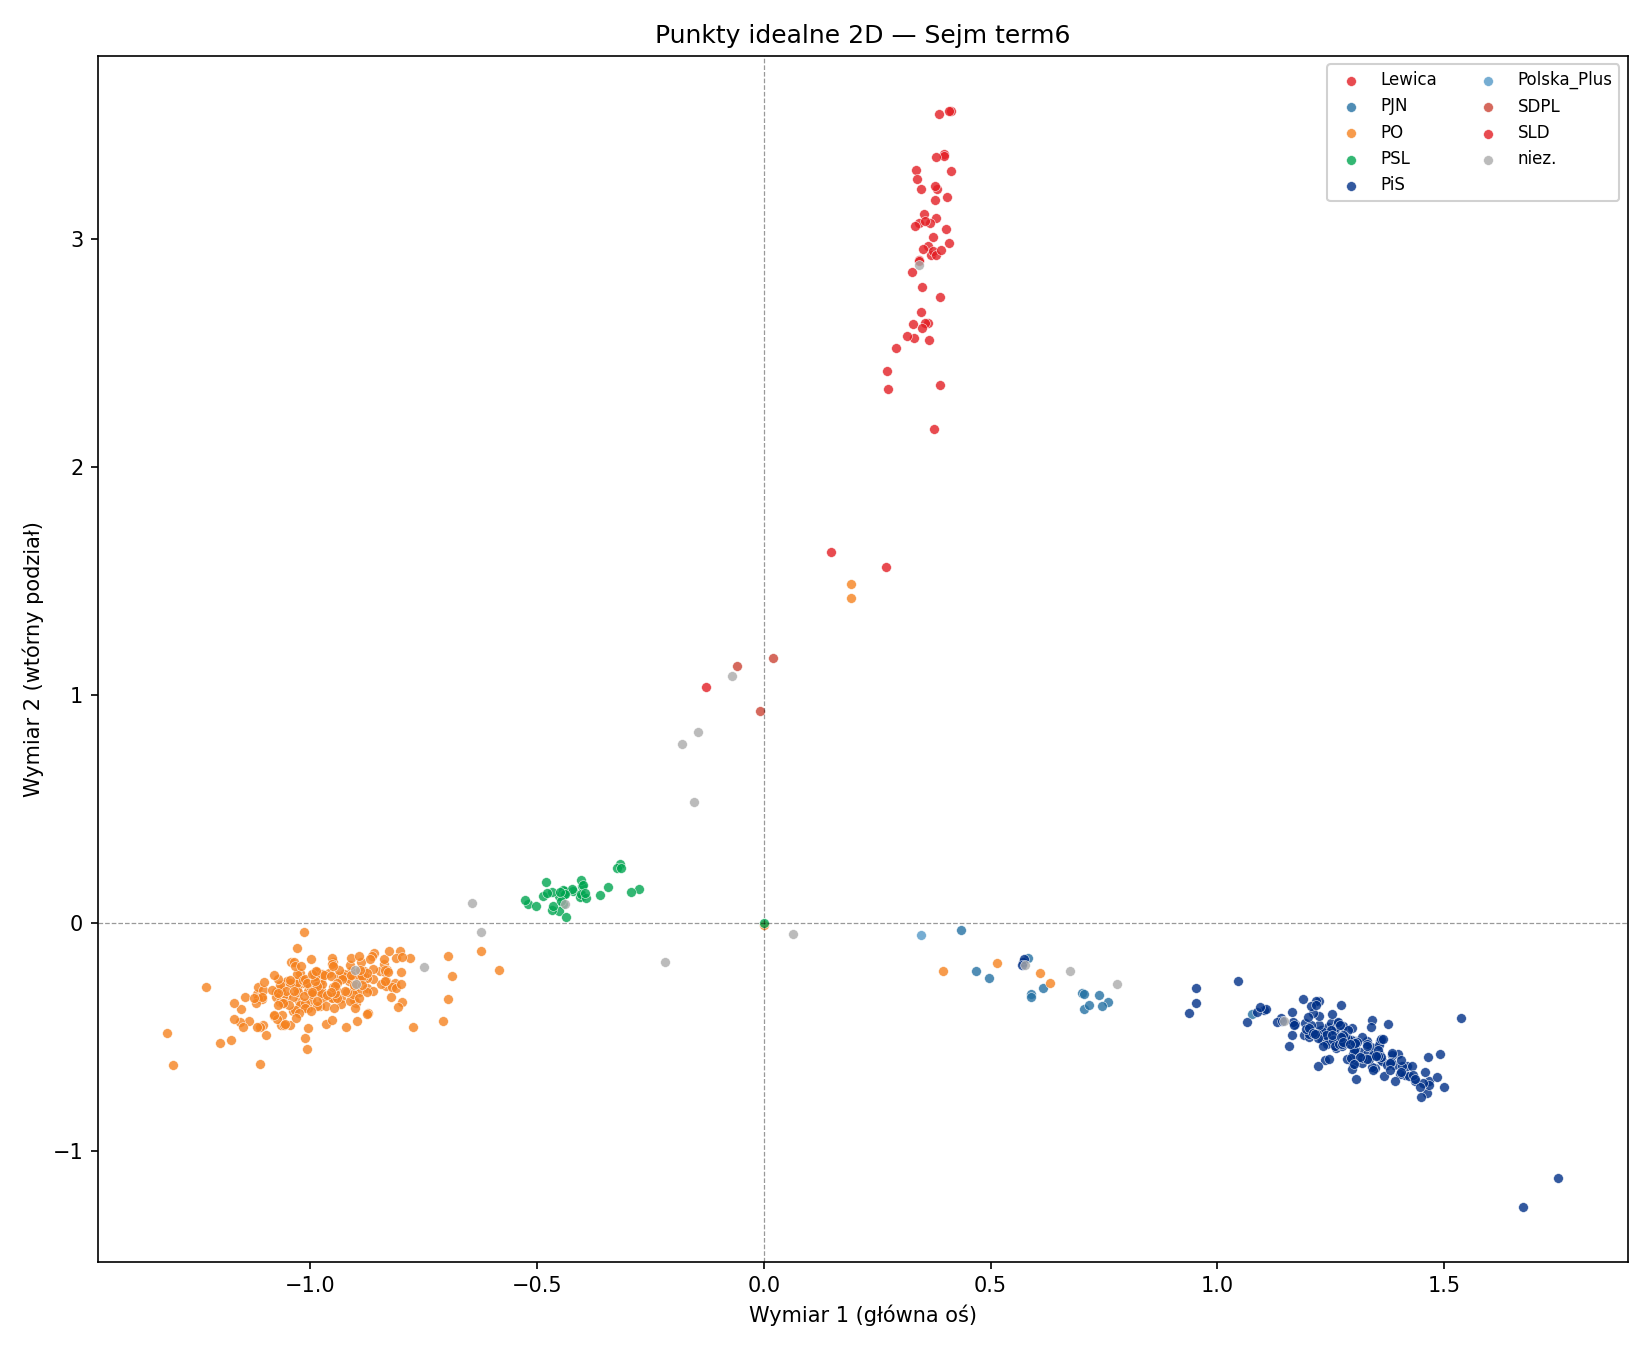

The file beside this chart, header and first rows:
mp_id, club, last_name, dim1, dim2, dim1_sd, dim2_sd, dim1_lo90, dim1_hi90, dim2_lo90, dim2_hi90, rhat
1, PiS, Abramowicz, 1.259, -0.4693, 0.0359, 0.04757, 1.201, 1.32, -0.5493, -0.3929, 1.007
2, PiS, Adamczyk, 1.228, -0.4672, 0.03309, 0.04643, 1.175, 1.284, -0.5453, -0.3929, 1.006
3, SLD, Ajchler, 0.3733, 3.009, 0.02017, 0.09351, 0.3403, 0.4068, 2.856, 3.162, 1.014
4, SLD, Aleksandrzak, 0.3427, 3.069, 0.0198, 0.1007, 0.3104, 0.3755, 2.906, 3.236, 1.01
5, PiS, Andzel, 1.492, -0.5724, 0.06203, 0.06452, 1.394, 1.6, -0.6835, -0.4696, 1.037
6, PiS, Arent, 1.414, -0.6671, 0.05284, 0.06791, 1.331, 1.505, -0.7837, -0.558, 1.014
7, PO, Arkit, -0.8897, -0.2288, 0.04008, 0.06313, -0.9594, -0.8278, -0.3373, -0.1307, 1.008
8, PO, Arłukowicz, 0.1924, 1.486, 0.01152, 0.03854, 0.1733, 0.2113, 1.423, 1.55, 1.026
9, PO, Arndt, -1.039, -0.3837, 0.06277, 0.08597, -1.151, -0.9452, -0.5301, -0.2471, 1.029
10, PiS, Ast, 1.232, -0.514, 0.03299, 0.05082, 1.179, 1.288, -0.5985, -0.4305, 1.006
11, PO, Augustyn, -1.054, -0.318, 0.06187, 0.08575, -1.162, -0.9568, -0.4661, -0.1841, 1.013
12, PO, Aziewicz, -0.915, -0.2526, 0.04172, 0.06488, -0.9853, -0.8487, -0.3638, -0.1508, 1.007
13, PiS, Babalski, 1.244, -0.4577, 0.03382, 0.04555, 1.191, 1.301, -0.534, -0.3837, 1.005
14, PiS, Babinetz, 1.5, -0.7169, 0.06263, 0.07485, 1.4, 1.605, -0.8442, -0.597, 1.014
15, SLD, Balicki, 0.1473, 1.629, 0.0112, 0.04006, 0.1289, 0.1656, 1.564, 1.696, 1.015
16, SLD, Bańkowska, 0.4119, 3.3, 0.02292, 0.1102, 0.375, 0.4499, 3.12, 3.486, 1.02
17, PiS, Bartuś, 1.468, -0.6918, 0.0588, 0.07353, 1.375, 1.567, -0.8177, -0.5753, 1.004
18, PiS, Bąk, 1.484, -0.6769, 0.06395, 0.07567, 1.386, 1.597, -0.804, -0.5553, 1.022
19, PiS, Bętkowski, 1.26, -0.5348, 0.03393, 0.0512, 1.205, 1.317, -0.619, -0.4517, 1.007
20, PO, Biernacki, -0.9327, -0.3293, 0.0456, 0.06973, -1.012, -0.8622, -0.4457, -0.2167, 1.005
21, PO, Biernat, -0.8344, -0.2757, 0.03488, 0.05882, -0.8932, -0.7775, -0.3741, -0.1812, 1.011
22, PiS, Błaszczak, 1.399, -0.5723, 0.04997, 0.06308, 1.32, 1.483, -0.6809, -0.4731, 1.023
23, PiS, Błądek, 1.358, -0.5979, 0.04462, 0.05936, 1.286, 1.433, -0.6976, -0.5026, 1.005
24, SLD, Błochowiak, 0.2706, 2.424, 0.02068, 0.08817, 0.2365, 0.3046, 2.282, 2.573, 1.004
25, PiS, Bogucki, 1.233, -0.4789, 0.03162, 0.04634, 1.181, 1.286, -0.5561, -0.4037, 1.011
26, PO, Bojko, -0.9791, -0.2602, 0.05096, 0.06984, -1.067, -0.8986, -0.379, -0.1491, 1.014
27, SDPL, Borowski, 0.01988, 1.164, 0.01203, 0.03787, 0.0001668, 0.03967, 1.102, 1.227, 1.014
28, PO, Brejza, -0.9497, -0.3051, 0.0458, 0.06827, -1.028, -0.8772, -0.4189, -0.1953, 1.011
29, PO, Brodniak, -1.018, -0.2428, 0.05652, 0.07384, -1.116, -0.9306, -0.3682, -0.1246, 1.01
30, PiS, Brudziński, 1.342, -0.4258, 0.0442, 0.04931, 1.271, 1.417, -0.5089, -0.3468, 1.013
31, PO, Brzezinka, -0.9031, -0.2884, 0.04066, 0.06524, -0.9722, -0.8385, -0.3981, -0.1821, 1.01
32, PO, Bublewicz, -1.016, -0.261, 0.05364, 0.07614, -1.109, -0.9327, -0.3931, -0.1407, 1.016
33, PO, Budnik, -0.9323, -0.3548, 0.04758, 0.07244, -1.015, -0.8584, -0.4771, -0.2382, 1.007
34, PO, Bukiewicz, -0.9131, -0.2373, 0.04176, 0.06461, -0.9828, -0.8447, -0.347, -0.1337, 1.016
35, PO, Buła, -1.136, -0.4282, 0.0756, 0.09496, -1.266, -1.018, -0.5823, -0.269, 1.059
36, PSL, Bury, -0.4798, 0.182, 0.01774, 0.03221, -0.5091, -0.4508, 0.1296, 0.2352, 1.003
37, PiS, Bury, 1.224, -0.3422, 0.04714, 0.06781, 1.149, 1.304, -0.4554, -0.2327, 1.015
38, PO, Butryn, -0.9467, -0.3276, 0.04656, 0.07575, -1.024, -0.8732, -0.4558, -0.2081, 1.024
39, PO, Cebula, -1.055, -0.3362, 0.07088, 0.08733, -1.177, -0.9438, -0.4835, -0.1959, 1.013
40, niez., Celiński, -0.07062, 1.085, 0.01092, 0.03215, -0.08865, -0.05267, 1.032, 1.138, 1.012
41, niez., Chlebowski, -0.9023, -0.206, 0.04624, 0.06417, -0.9828, -0.8312, -0.3136, -0.1035, 1.004
42, PiS, Chłopek, 1.418, -0.6268, 0.05159, 0.06442, 1.335, 1.503, -0.735, -0.522, 1.006
43, PO, Chmielewski, -0.9381, -0.2334, 0.04727, 0.06872, -1.019, -0.8651, -0.3514, -0.1253, 1.013
44, PiS, Chmielowiec, 1.218, -0.3427, 0.03245, 0.04194, 1.166, 1.273, -0.4137, -0.2761, 1.013
45, PO, Chwierut, -0.9903, -0.2159, 0.05696, 0.07537, -1.085, -0.9004, -0.3469, -0.09851, 1.011
46, PO, Cichoń, -0.9774, -0.2929, 0.05223, 0.07639, -1.068, -0.8965, -0.4245, -0.1738, 1.014
47, PO, Cieślik, -0.9187, -0.2267, 0.04192, 0.06222, -0.9902, -0.8533, -0.3313, -0.1269, 1.008
48, niez., Cybulski, 1.148, -0.4302, 0.02584, 0.04064, 1.106, 1.191, -0.498, -0.3644, 1.009
49, PiS, Cymański, 1.104, -0.3796, 0.04568, 0.05663, 1.034, 1.183, -0.4744, -0.2892, 1.004
50, PiS, Czarnecki, 1.241, -0.518, 0.03432, 0.05101, 1.187, 1.299, -0.6037, -0.4365, 1.006
51, PiS, Czartoryski, 1.319, -0.6136, 0.04156, 0.06177, 1.254, 1.39, -0.7168, -0.5142, 1.007
52, PO, Czechyra, -0.9917, -0.2232, 0.04942, 0.06537, -1.076, -0.9145, -0.3337, -0.1187, 1.022
53, PO, Czerwiński, -1.005, -0.4599, 0.05556, 0.08115, -1.098, -0.9189, -0.5935, -0.325, 1.015
54, PiS, Czesak, 1.459, -0.6517, 0.05784, 0.07131, 1.368, 1.559, -0.773, -0.5387, 1.013
55, PO, Czucha, -0.9875, -0.2459, 0.06384, 0.0904, -1.098, -0.8889, -0.4027, -0.1076, 1.018
56, PO, Czuma, -0.833, -0.2552, 0.03481, 0.05595, -0.8923, -0.7775, -0.3483, -0.164, 1.006
57, SLD, Czykwin, 0.3623, 2.632, 0.01858, 0.07846, 0.3319, 0.3931, 2.503, 2.759, 1.007
58, PiS, Ćwierz, 1.39, -0.6221, 0.0502, 0.06594, 1.309, 1.475, -0.7331, -0.516, 1.016
59, PJN, Dąbkowska-Cichocka, 0.7388, -0.314, 0.01387, 0.03453, 0.716, 0.7618, -0.3692, -0.2554, 1.211
60, PO, Dąbrowska, -0.9825, -0.2958, 0.04661, 0.07086, -1.061, -0.9076, -0.4146, -0.1826, 1.008
... 460 more rows
